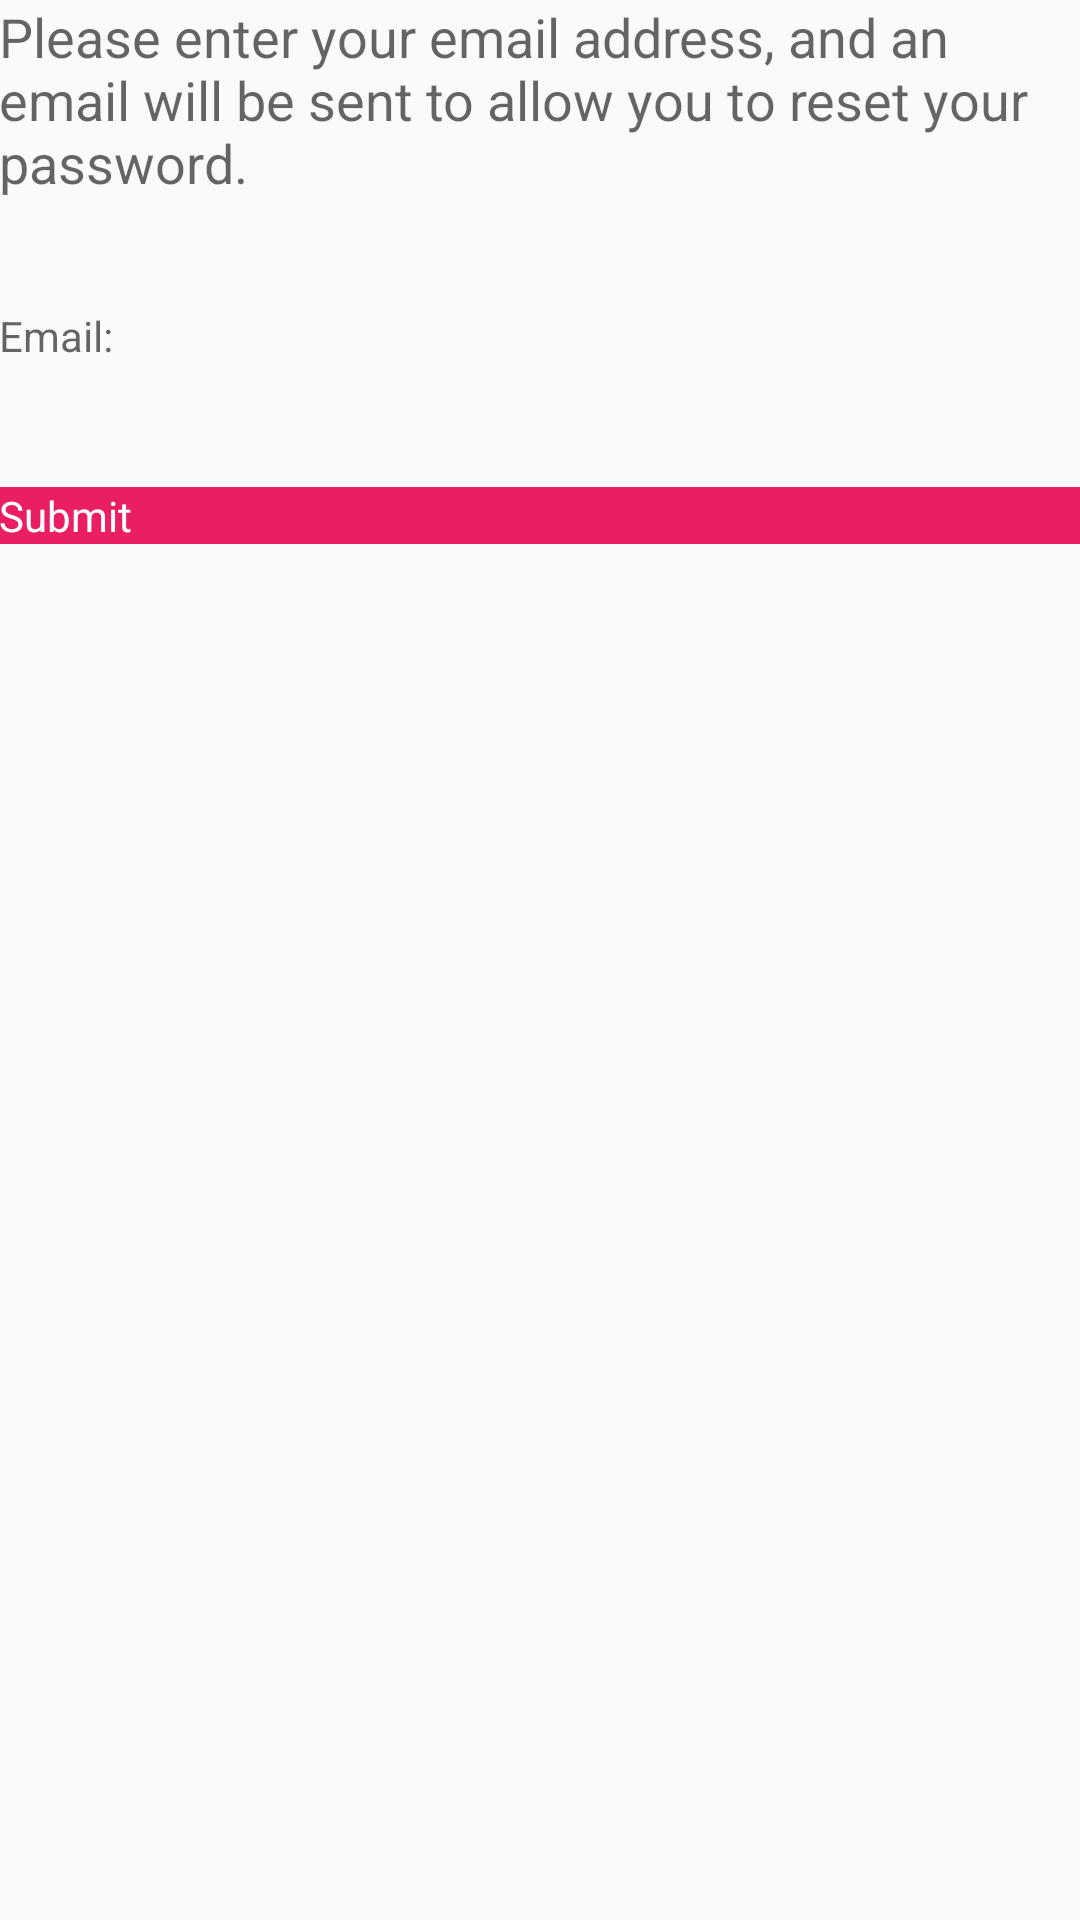

Produce the Android XML layout that renders to this screen, including the resource entries it uses.
<!-- AndroidManifest.xml: application theme AppTheme -->
<!-- res/layout/activity_forget_password.xml -->
<RelativeLayout xmlns:android="http://schemas.android.com/apk/res/android"
                xmlns:tools="http://schemas.android.com/tools"
                android:layout_width="match_parent"
                android:layout_height="match_parent"
                android:paddingBottom="@dimen/activity_vertical_margin"
                android:paddingLeft="@dimen/activity_horizontal_margin"
                android:paddingRight="@dimen/activity_horizontal_margin"
                android:paddingTop="@dimen/activity_vertical_margin"
                tools:context="com.example.haylin2002.loveStory.ForgetPassword">

	<EditText
		android:id="@+id/email"
		android:layout_width="match_parent"
		android:layout_height="wrap_content"
		android:layout_below="@+id/textView4"
		android:layout_centerHorizontal="true"
		android:layout_marginTop="36dp"
		android:ems="10"
		android:hint="@string/signup_email"
		android:inputType="textEmailAddress"/>

	<Button
		android:id="@+id/reset"
		android:layout_width="match_parent"
		android:layout_height="wrap_content"
		android:layout_alignParentLeft="true"
		android:layout_alignParentStart="true"
		android:layout_below="@+id/email"
		android:layout_marginTop="41dp"

		android:background="@color/primary"
		android:onClick="resetPassword"
		android:text="@string/submit"
		android:textColor="@android:color/white"/>

	<TextView
		android:id="@+id/textView4"
		android:layout_width="wrap_content"
		android:layout_height="wrap_content"
		android:layout_alignParentLeft="true"
		android:layout_alignParentStart="true"
		android:layout_alignParentTop="true"
		android:text="@string/reset_password"
		android:textAppearance="?android:attr/textAppearanceMedium"/>
</RelativeLayout>
<!-- resources referenced by this layout -->
<resources>
  <color name="primary">#FFC107</color>
  <string name="reset_password">Please enter your email address, and an email will be sent to
      allow you to reset your password.</string>
  <string name="signup_email">Email:</string>
  <string name="submit">Submit</string>
  <style name="AppTheme" parent="Theme.AppCompat.Light.DarkActionBar">
  		Customize your theme here.
  		<item name="colorPrimary">@color/primary</item>
  		
  		<item name="colorPrimaryDark">@color/primary_dark</item>
  		
  		<item name="colorAccent">@color/accent</item>
  		
  	</style>
  <color name="primary_dark">#FFA000</color>
  <color name="accent">#FFFFFF</color>
</resources>
